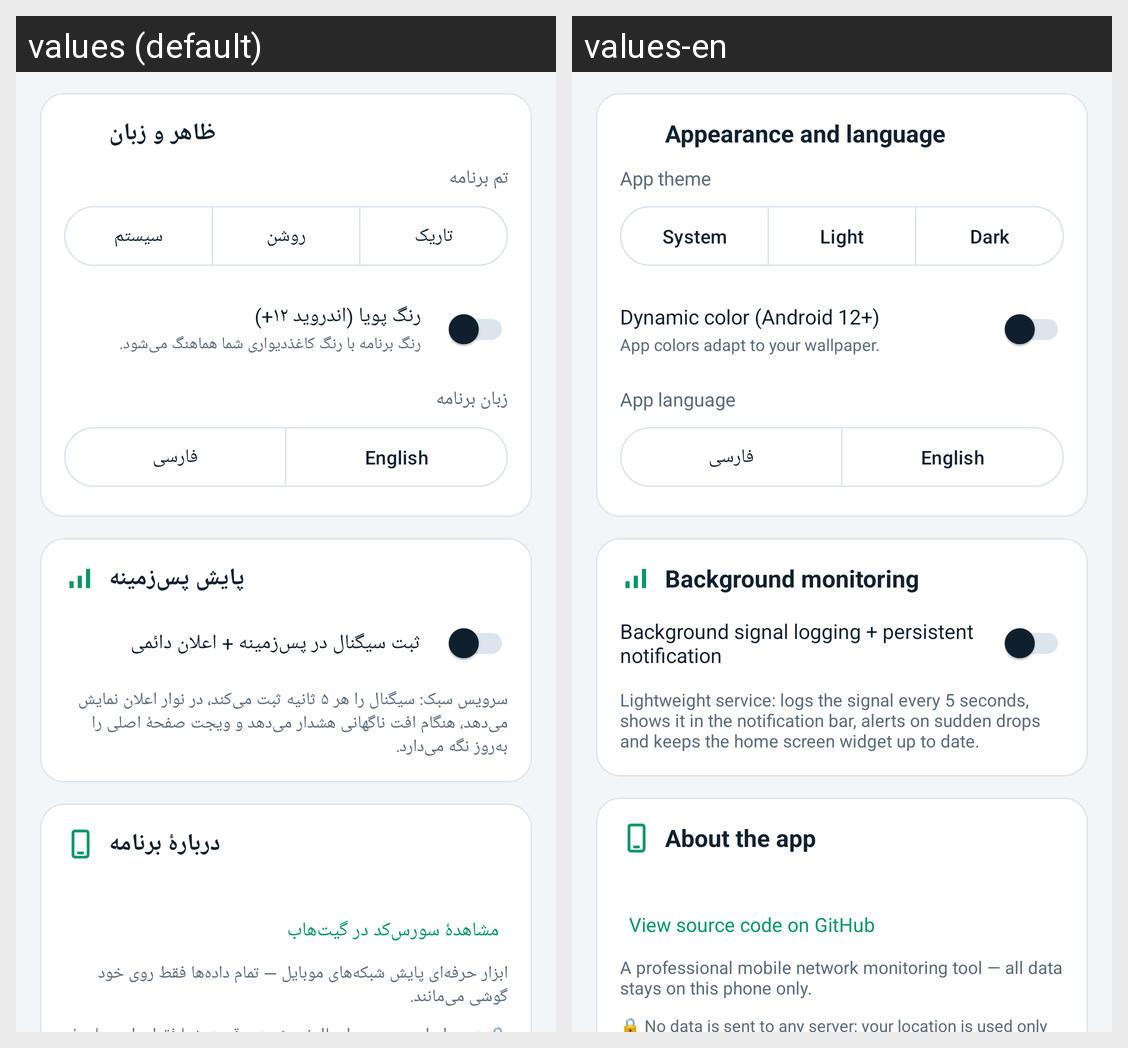

For this localized Android screen grid, give each drawn string resource with its value in every locale shown.
Android screen res/layout/page_settings.xml rendered under 2 locales, left to right: values (default), values-en. Device: Nexus 5 (rendered at 1080×1920; each locale shown at half size, 540×960, under a caption strip naming it); theme Theme.NetSignal.
Strings drawn on this screen, with the default value and each locale's value (text and hints the layout hard-codes, and strings that could not be matched under every locale, appear in the picture but are not listed):

card_appearance_title
  values: ظاهر و زبان
  values-en: Appearance and language

theme_label
  values: تم برنامه
  values-en: App theme

theme_system
  values: سیستم
  values-en: System

theme_light
  values: روشن
  values-en: Light

theme_dark
  values: تاریک
  values-en: Dark

dynamic_color_label
  values: رنگ پویا (اندروید ۱۲+)
  values-en: Dynamic color (Android 12+)

dynamic_color_hint
  values: رنگ برنامه با رنگ کاغذدیواری شما هماهنگ می‌شود.
  values-en: App colors adapt to your wallpaper.

language_label
  values: زبان برنامه
  values-en: App language

card_monitor_title
  values: پایش پس‌زمینه
  values-en: Background monitoring

monitor_label
  values: ثبت سیگنال در پس‌زمینه + اعلان دائمی
  values-en: Background signal logging + persistent notification

monitor_desc
  values: سرویس سبک: سیگنال را هر ۵ ثانیه ثبت می‌کند، در نوار اعلان نمایش می‌دهد، هنگام افت ناگهانی هشدار می‌دهد و ویجت صفحهٔ اصلی را به‌روز نگه می‌دارد.
  values-en: Lightweight service: logs the signal every 5 seconds, shows it in the notification bar, alerts on sudden drops and keeps the home screen widget up to date.

card_about_title
  values: دربارهٔ برنامه
  values-en: About the app

about_repo
  values: مشاهدهٔ سورس‌کد در گیت‌هاب
  values-en: View source code on GitHub

about_made
  values: ابزار حرفه‌ای پایش شبکه‌های موبایل — تمام داده‌ها فقط روی خود گوشی می‌مانند.
  values-en: A professional mobile network monitoring tool — all data stays on this phone only.
